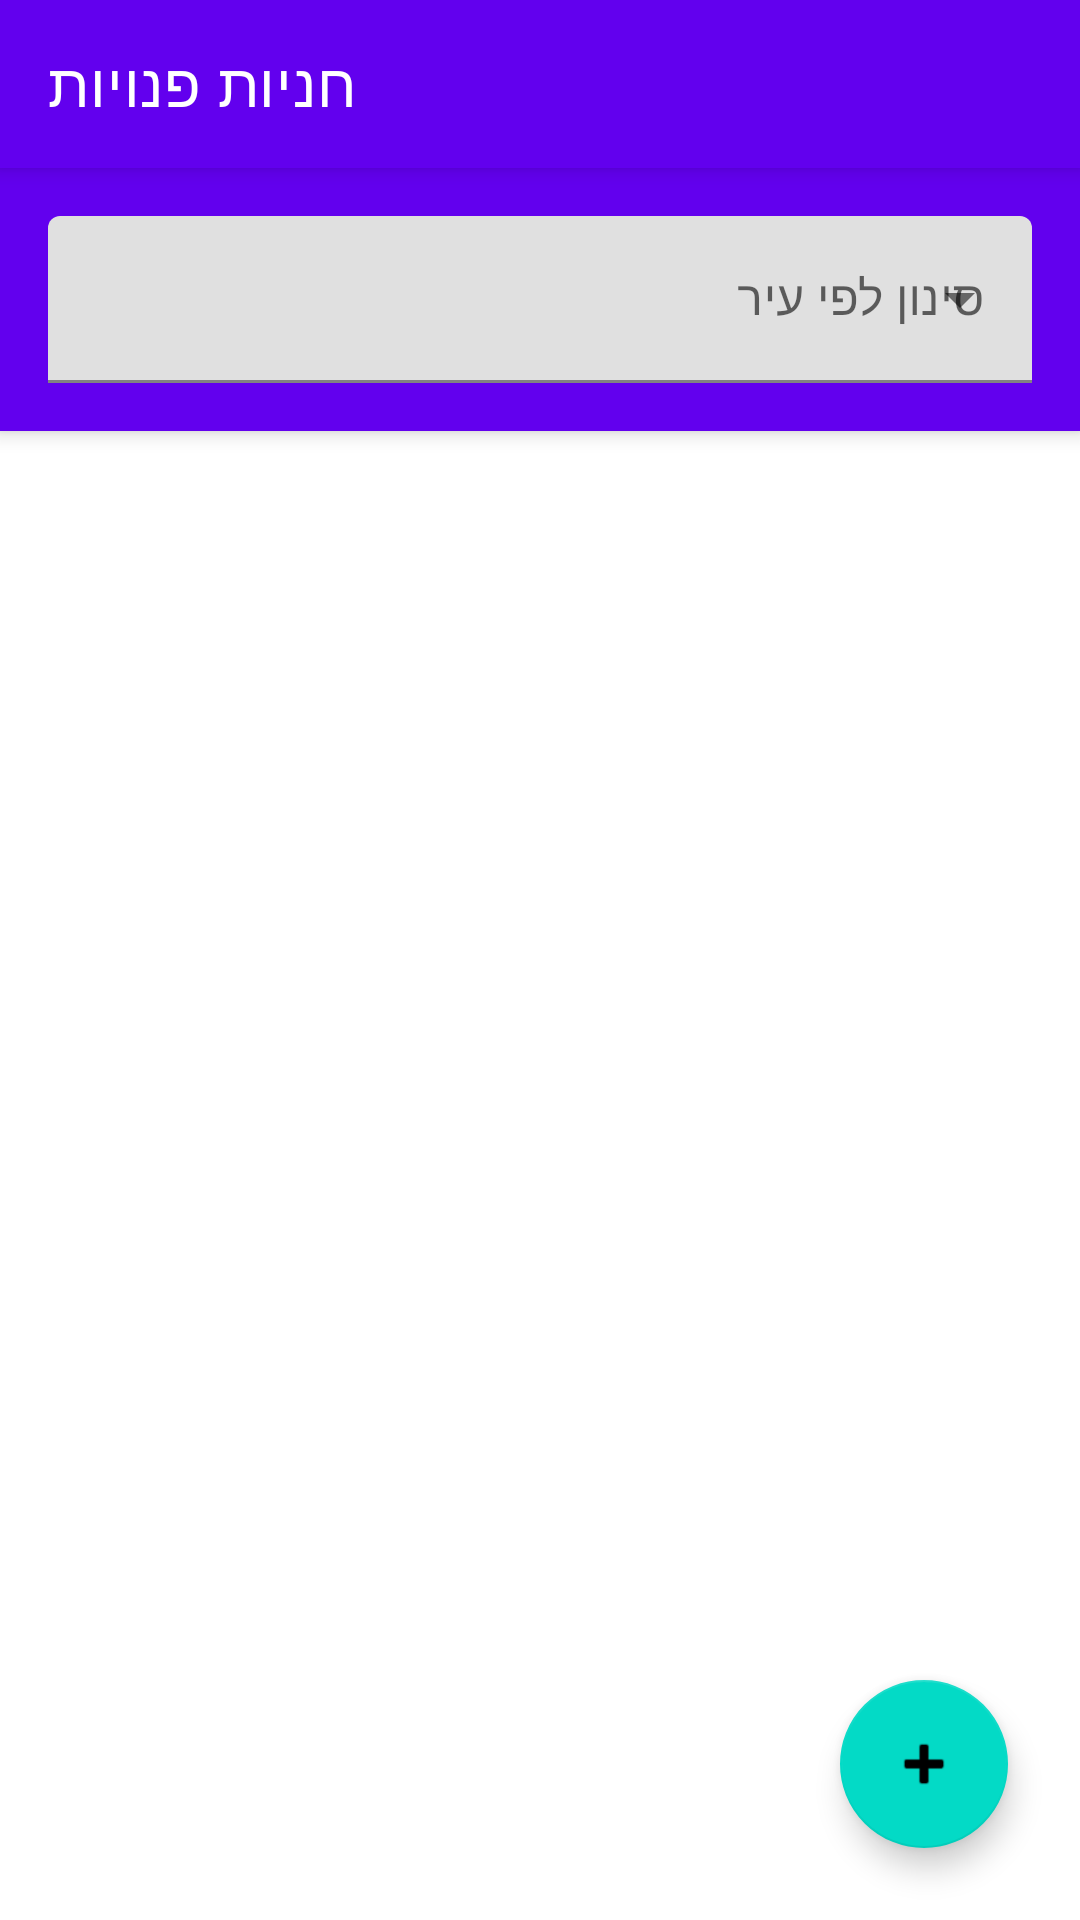

The Android layout XML behind this screen, and the referenced resources:
<!-- AndroidManifest.xml: application theme AppTheme -->
<!-- res/layout/activity_main.xml -->
<?xml version="1.0" encoding="utf-8"?>
<androidx.coordinatorlayout.widget.CoordinatorLayout xmlns:android="http://schemas.android.com/apk/res/android"
    xmlns:app="http://schemas.android.com/apk/res-auto"
    xmlns:tools="http://schemas.android.com/tools"
    android:layout_width="match_parent"
    android:layout_height="match_parent"
    android:fitsSystemWindows="true"
    tools:context=".MainActivity">

    <com.google.android.material.appbar.AppBarLayout
        android:id="@+id/appBarLayout"
        android:layout_width="match_parent"
        android:layout_height="wrap_content">

        <com.google.android.material.appbar.MaterialToolbar
            android:id="@+id/toolbar"
            style="@style/Widget.MaterialComponents.Toolbar.Primary"
            android:layout_width="match_parent"
            android:layout_height="?attr/actionBarSize"
            app:title="חניות פנויות" />

        <com.google.android.material.textfield.TextInputLayout
            style="@style/Widget.MaterialComponents.TextInputLayout.FilledBox.ExposedDropdownMenu"
            android:layout_width="match_parent"
            android:layout_height="wrap_content"
            android:layout_margin="16dp"
            android:hint="סינון לפי עיר">

            <AutoCompleteTextView
                android:id="@+id/actvCitySearch"
                android:layout_width="match_parent"
                android:layout_height="wrap_content"
                android:inputType="none" />

        </com.google.android.material.textfield.TextInputLayout>

    </com.google.android.material.appbar.AppBarLayout>

    <androidx.recyclerview.widget.RecyclerView
        android:id="@+id/recyclerView"
        android:layout_width="match_parent"
        android:layout_height="match_parent"
        android:clipToPadding="false"
        android:padding="8dp"
        app:layout_behavior="@string/appbar_scrolling_view_behavior"
        tools:listitem="@layout/item_parking" />

    <com.google.android.material.floatingactionbutton.FloatingActionButton
        android:id="@+id/fabAdd"
        android:layout_width="wrap_content"
        android:layout_height="wrap_content"
        android:layout_gravity="bottom|end"
        android:layout_margin="24dp"
        app:srcCompat="@android:drawable/ic_input_add"
        android:contentDescription="הוסף דיווח חדש" />

</androidx.coordinatorlayout.widget.CoordinatorLayout>
<!-- res/layout/item_parking.xml (included above) -->
<?xml version="1.0" encoding="utf-8"?>
<com.google.android.material.card.MaterialCardView xmlns:android="http://schemas.android.com/apk/res/android"
    xmlns:app="http://schemas.android.com/apk/res-auto"
    xmlns:tools="http://schemas.android.com/tools"
    android:layout_width="match_parent"
    android:layout_height="wrap_content"
    android:layout_marginHorizontal="12dp"
    android:layout_marginVertical="6dp"
    app:cardCornerRadius="16dp"
    app:cardElevation="8dp"
    app:strokeWidth="1dp">

    <androidx.constraintlayout.widget.ConstraintLayout
        android:layout_width="match_parent"
        android:layout_height="wrap_content"
        android:padding="16dp">

        <TextView
            android:id="@+id/tvArea"
            android:layout_width="0dp"
            android:layout_height="wrap_content"
            android:textAppearance="@style/TextAppearance.MaterialComponents.Headline6"
            android:textColor="?attr/colorPrimary"
            app:layout_constraintStart_toStartOf="parent"
            app:layout_constraintTop_toTopOf="parent"
            app:layout_constraintEnd_toEndOf="parent"
            tools:text="תל אביב, רוטשילד 10" />

        <TextView
            android:id="@+id/tvDescription"
            android:layout_width="0dp"
            android:layout_height="wrap_content"
            android:layout_marginTop="8dp"
            android:textAppearance="@style/TextAppearance.MaterialComponents.Body1"
            app:layout_constraintStart_toStartOf="parent"
            app:layout_constraintTop_toBottomOf="@id/tvArea"
            app:layout_constraintEnd_toEndOf="parent"
            tools:text="חניה בכחול לבן, מתפנה עכשיו" />

        <View
            android:id="@+id/divider"
            android:layout_width="0dp"
            android:layout_height="1dp"
            android:layout_marginTop="16dp"
            android:background="?android:attr/dividerHorizontal"
            app:layout_constraintTop_toBottomOf="@id/tvDescription"
            app:layout_constraintStart_toStartOf="parent"
            app:layout_constraintEnd_toEndOf="parent"/>

        <TextView
            android:id="@+id/tvReporter"
            android:layout_width="0dp"
            android:layout_height="wrap_content"
            android:layout_marginTop="16dp"
            android:layout_marginEnd="16dp"
            android:textAppearance="@style/TextAppearance.MaterialComponents.Caption"
            android:ellipsize="end"
            android:maxLines="1"
            app:layout_constraintStart_toStartOf="parent"
            app:layout_constraintTop_toBottomOf="@+id/divider"
            app:layout_constraintEnd_toStartOf="@id/btnPark"
            app:layout_constraintBottom_toBottomOf="parent"
            tools:text="דווח ע''י: a.very.long.email.address@example.com" />

        <com.google.android.material.button.MaterialButton
            android:id="@+id/btnPark"
            style="@style/Widget.MaterialComponents.Button.OutlinedButton"
            android:layout_width="wrap_content"
            android:layout_height="wrap_content"
            app:layout_constraintEnd_toStartOf="@id/btnLike"
            app:layout_constraintTop_toTopOf="@+id/tvReporter"
            app:layout_constraintBottom_toBottomOf="@+id/tvReporter"
            android:layout_marginEnd="8dp"
            tools:text="החנתי שם" />

        <com.google.android.material.button.MaterialButton
            android:id="@+id/btnLike"
            style="@style/Widget.MaterialComponents.Button.TextButton.Icon"
            android:layout_width="wrap_content"
            android:layout_height="wrap_content"
            app:icon="@drawable/ic_like"
            app:iconPadding="8dp"
            app:layout_constraintEnd_toEndOf="parent"
            app:layout_constraintTop_toTopOf="@+id/tvReporter"
            app:layout_constraintBottom_toBottomOf="@+id/tvReporter"
            tools:text="12" />

    </androidx.constraintlayout.widget.ConstraintLayout>

</com.google.android.material.card.MaterialCardView>
<!-- resources referenced by this layout -->
<resources>
  <style name="AppTheme" parent="Theme.MaterialComponents.DayNight.NoActionBar">
          
          <item name="colorPrimary">@color/colorPrimary</item>
          <item name="colorPrimaryDark">@color/colorPrimaryDark</item>
          <item name="colorAccent">@color/colorAccent</item>
      </style>
  <!-- not gathered from this repository: default colours our renderer supplied (Android Studio template values) -->
  <color name="colorPrimary">#FF6200EE</color>
  <color name="colorPrimaryDark">#FF3700B3</color>
  <color name="colorAccent">#FF03DAC5</color>
</resources>
